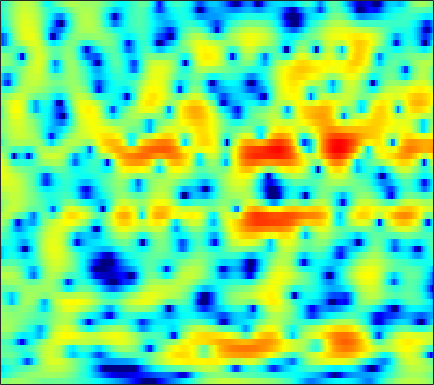

Data behind this chart, as committed beside it:
0.030004, 0.17905, 0.38354, 0.58616, 0.72548, 0.88402, 1.0018, 1.0586, 1.0832, 1.05, 0.95349, 0.84263, 0.65274, 0.42175, 0.23205, -0.022798, -0.26799, -0.42953, -0.60845, -0.7377, -0.8251, -0.86173, -0.87801, -0.8659
-5.332, -4.644, -3.817, -3.089, -2.602, -2.024, -1.518, -1.185, -0.7948, -0.4615, -0.1764, 0.00917, 0.2233, 0.4087, 0.5311, 0.6767, 0.8047, 0.8897, 0.9891, 1.074, 1.142, 1.178, 1.204, 1.203
-6.761, -5.936, -5.011, -4.265, -3.812, -3.334, -2.974, -2.768, -2.55, -2.366, -2.175, -2.004, -1.719, -1.36, -1.042, -0.5678, -0.06847, 0.3089, 0.7935, 1.238, 1.624, 1.869, 2.131, 2.315
-3.977, -3.377, -2.777, -2.412, -2.299, -2.39, -2.785, -3.316, -4.388, -5.982, -8.285, -10.51, -13.26, -11.95, -9.128, -5.771, -3.201, -1.683, -0.07508, 1.163, 2.106, 2.647, 3.169, 3.493
-1.323, -1.139, -0.9831, -0.9256, -0.97, -1.153, -1.504, -1.873, -2.487, -3.196, -3.91, -4.356, -4.604, -4.265, -3.638, -2.491, -1.225, -0.3073, 0.7965, 1.712, 2.429, 2.816, 3.138, 3.222
-1.712, -1.61, -1.605, -1.756, -1.968, -2.324, -2.753, -3.075, -3.438, -3.678, -3.693, -3.545, -3.146, -2.549, -2.003, -1.191, -0.3408, 0.2933, 1.093, 1.79, 2.37, 2.704, 2.998, 3.094
-3.056, -2.578, -2.385, -2.68, -3.22, -4.391, -6.184, -8.062, -11.56, -16.02, -15.72, -12.43, -8.901, -6.445, -5.066, -3.618, -2.45, -1.678, -0.7134, 0.2037, 1.076, 1.688, 2.423, 3.038
-0.5298, -0.2923, -0.223, -0.4279, -0.7945, -1.587, -2.689, -3.63, -4.888, -5.806, -6.196, -6.162, -5.927, -5.777, -5.858, -6.325, -7.149, -7.843, -8.154, -6.904, -4.596, -2.802, -0.6729, 1.075
1.414, 1.452, 1.409, 1.269, 1.089, 0.7595, 0.3459, -0.003449, -0.5073, -1.029, -1.577, -2.008, -2.669, -3.472, -4.214, -5.459, -6.992, -8.221, -9.223, -8.386, -6.169, -4.374, -2.245, -0.4905
1.063, 1.127, 1.139, 1.072, 0.9817, 0.8292, 0.6262, 0.4456, 0.1589, -0.1752, -0.5378, -0.8243, -1.237, -1.676, -2.007, -2.422, -2.745, -2.886, -2.905, -2.708, -2.28, -1.835, -1.136, -0.4017
0.6528, 0.6912, 0.6936, 0.651, 0.6016, 0.5335, 0.454, 0.3824, 0.2714, 0.1278, -0.05175, -0.2233, -0.5025, -0.8332, -1.112, -1.507, -1.886, -2.134, -2.359, -2.417, -2.259, -1.998, -1.472, -0.8123
0.5491, 0.3308, 0.000442, -0.3113, -0.4738, -0.5635, -0.4664, -0.2875, 0.03112, 0.3355, 0.5308, 0.5693, 0.4553, 0.1185, -0.2934, -1.094, -2.217, -3.275, -4.906, -6.429, -6.92, -6.19, -4.335, -2.337
-0.5772, -1.472, -3.161, -5.448, -7.35, -8.57, -6.696, -4.643, -2.301, -0.6029, 0.5366, 1.083, 1.453, 1.42, 1.139, 0.3992, -0.8169, -2.111, -4.433, -7.299, -8.812, -7.409, -4.258, -1.576
-2.096, -2.692, -3.96, -5.66, -6.931, -7.608, -6.336, -4.718, -2.681, -1.099, 0.03968, 0.658, 1.187, 1.425, 1.444, 1.3, 1.01, 0.7258, 0.3363, 0.05444, -0.0004842, 0.11, 0.4309, 0.8643
-1.514, -1.262, -1.122, -1.113, -1.096, -1.009, -0.7683, -0.5206, -0.1513, 0.2107, 0.5143, 0.6863, 0.8323, 0.9172, 0.9463, 0.9679, 0.988, 1.016, 1.066, 1.12, 1.169, 1.191, 1.157, 1.008
0.482, 0.8104, 1.122, 1.301, 1.361, 1.373, 1.312, 1.203, 0.9762, 0.6609, 0.2529, -0.1179, -0.6361, -1.098, -1.33, -1.409, -1.18, -0.8338, -0.2554, 0.3345, 0.8138, 1.074, 1.239, 1.147
1.861, 2.006, 2.13, 2.167, 2.119, 1.953, 1.632, 1.292, 0.6765, -0.1856, -1.361, -2.508, -4.497, -7.226, -9.67, -11.48, -8.977, -6.406, -3.61, -1.551, -0.06566, 0.7311, 1.443, 1.811
0.6063, 0.703, 0.7868, 0.7982, 0.7452, 0.5696, 0.2387, -0.09398, -0.6974, -1.522, -2.576, -3.539, -5.117, -6.999, -8.317, -8.963, -7.574, -5.811, -3.492, -1.575, -0.05353, 0.8394, 1.724, 2.305
-3.077, -2.714, -2.277, -1.977, -1.866, -1.88, -2.055, -2.305, -2.741, -3.222, -3.7, -4.009, -4.29, -4.324, -4.181, -3.692, -2.901, -2.168, -1.085, 0.01072, 1, 1.644, 2.353, 2.86
-8.222, -6.721, -5.318, -4.484, -4.169, -4.127, -4.434, -4.905, -5.739, -6.658, -7.425, -7.661, -7.261, -6.196, -5.175, -3.729, -2.287, -1.273, -0.03877, 1.062, 1.999, 2.583, 3.207, 3.648
-7.959, -6.69, -5.549, -4.947, -4.815, -5.051, -5.803, -6.699, -8.54, -11.59, -17.21, -28.39, -18.45, -11.2, -7.98, -4.9, -2.604, -1.205, 0.3497, 1.59, 2.595, 3.197, 3.801, 4.183
-4.2, -4.021, -3.89, -3.972, -4.177, -4.646, -5.359, -5.989, -7.03, -8.097, -8.914, -9.094, -8.377, -6.875, -5.528, -3.71, -2.021, -0.8842, 0.462, 1.609, 2.534, 3.102, 3.669, 4.01
-1.849, -2.127, -2.593, -3.216, -3.766, -4.564, -5.346, -5.915, -6.432, -6.658, -6.591, -6.303, -5.693, -4.864, -4.102, -3.006, -1.855, -0.9918, 0.09076, 1.097, 1.974, 2.524, 3.117, 3.534
0.02084, -0.5387, -1.539, -2.84, -4.058, -6.013, -8.205, -9.639, -10.45, -9.842, -8.602, -7.697, -6.706, -5.826, -5.182, -4.219, -3.148, -2.268, -1.055, 0.07027, 1.095, 1.754, 2.487, 3.07
1.706, 1.243, 0.3014, -1.085, -2.524, -5.269, -9.294, -13.73, -16.39, -12.01, -9.153, -8.133, -7.909, -8.461, -9.248, -9.447, -7.625, -5.683, -3.269, -1.401, -0.08276, 0.6498, 1.379, 1.932
1.73, 2.176, 2.421, 2.227, 1.819, 0.9729, -0.02495, -0.7479, -1.453, -1.953, -2.442, -3.05, -4.395, -6.724, -9.223, -11.42, -8.608, -5.87, -3.306, -1.809, -1.198, -1.243, -1.86, -2.794
-0.9114, 0.5467, 1.827, 2.543, 2.804, 2.896, 2.738, 2.56, 2.161, 1.709, 1.141, 0.6535, -0.08266, -0.8326, -1.293, -1.716, -1.818, -1.79, -1.728, -1.955, -2.627, -3.598, -5.759, -9.446
-0.4385, 0.3903, 1.278, 1.934, 2.274, 2.545, 2.632, 2.575, 2.395, 2.094, 1.705, 1.367, 0.8751, 0.3657, -0.02033, -0.5162, -0.983, -1.328, -1.807, -2.323, -2.922, -3.399, -4.027, -4.435
0.8636, 1.324, 1.852, 2.252, 2.47, 2.634, 2.671, 2.602, 2.44, 2.151, 1.781, 1.443, 0.9418, 0.3731, -0.08747, -0.7251, -1.382, -1.86, -2.503, -3.059, -3.539, -3.795, -4.027, -4.053
2.131, 2.444, 2.772, 2.988, 3.073, 3.094, 3.007, 2.886, 2.629, 2.276, 1.828, 1.425, 0.799, 0.06369, -0.5469, -1.452, -2.461, -3.253, -4.323, -5.281, -5.972, -6.241, -6.198, -5.838
3.335, 3.491, 3.596, 3.609, 3.558, 3.425, 3.211, 3.008, 2.648, 2.228, 1.705, 1.254, 0.5334, -0.3093, -1.075, -2.283, -3.774, -5.153, -7.397, -10.3, -13.37, -14.34, -12.39, -9.606
4.188, 4.121, 3.943, 3.684, 3.456, 3.111, 2.741, 2.432, 2.029, 1.582, 1.101, 0.7003, 0.1071, -0.6089, -1.235, -2.263, -3.551, -4.778, -6.83, -9.528, -12.43, -13.32, -11.32, -8.557
4.541, 4.165, 3.555, 2.858, 2.313, 1.603, 0.9912, 0.6026, 0.2315, -0.1288, -0.4222, -0.6651, -0.9227, -1.226, -1.39, -1.665, -1.985, -2.287, -2.701, -3.121, -3.354, -3.353, -3.019, -2.545
4.332, 3.516, 2.18, 0.5257, -0.8476, -2.628, -3.729, -3.905, -3.73, -3.503, -3.577, -3.784, -4.032, -3.841, -3.384, -2.413, -1.418, -0.7388, -0.05039, 0.5038, 0.8926, 1.147, 1.401, 1.621
2.985, 2.057, 0.3345, -2.232, -5.118, -11.95, -25.76, -12.88, -8.08, -6.44, -6.959, -8.61, -14.12, -18.15, -10.9, -5.354, -2.12, -0.5143, 0.9724, 1.928, 2.531, 2.828, 3.055, 3.214
-0.4736, -0.1791, -0.1791, -0.6787, -1.333, -2.23, -2.738, -2.747, -2.554, -2.518, -2.866, -3.414, -4.163, -4.088, -3.352, -1.768, -0.2975, 0.5333, 1.257, 1.555, 1.595, 1.471, 1.326, 1.206
-4.727, -2.376, -0.4509, 0.5971, 1.051, 1.432, 1.63, 1.69, 1.759, 1.717, 1.62, 1.5, 1.364, 1.308, 1.273, 1.258, 1.133, 0.9206, 0.3271, -0.6271, -2.09, -3.522, -5.701, -7.307
-1.483, -0.6991, 0.3116, 1.186, 1.728, 2.249, 2.596, 2.771, 2.894, 2.91, 2.8, 2.667, 2.418, 2.062, 1.77, 1.224, 0.5072, -0.1842, -1.377, -2.959, -5.148, -7.326, -11.24, -15.29
-0.1093, 0.3443, 0.9863, 1.621, 2.049, 2.522, 2.862, 3.034, 3.112, 3.063, 2.881, 2.666, 2.268, 1.753, 1.29, 0.5734, -0.2567, -0.9822, -2.063, -3.316, -4.683, -5.722, -7.035, -7.93
-0.5279, 0.1844, 1.108, 1.938, 2.451, 3.005, 3.38, 3.536, 3.557, 3.394, 3.07, 2.714, 2.108, 1.413, 0.817, 0.007562, -0.8175, -1.477, -2.333, -3.268, -4.263, -5.038, -6.155, -7.229
-2.291, -0.7731, 0.9546, 2.287, 3.043, 3.79, 4.225, 4.361, 4.317, 3.977, 3.359, 2.728, 1.693, 0.5052, -0.4322, -1.541, -2.437, -2.903, -3.369, -3.822, -4.394, -4.998, -6.05, -7.41
-2.756, -0.6557, 1.417, 2.906, 3.762, 4.552, 4.986, 5.085, 4.924, 4.402, 3.457, 2.437, 0.6215, -1.902, -4.269, -7.794, -9.307, -8.18, -6.338, -5.143, -4.753, -4.933, -5.689, -7.143
-0.2893, 0.7169, 1.936, 2.969, 3.588, 4.216, 4.607, 4.725, 4.598, 4.146, 3.31, 2.369, 0.6049, -1.859, -4.284, -7.949, -9.454, -7.981, -5.69, -4.318, -3.818, -3.929, -4.702, -6.247
-0.4703, -0.1056, 0.4311, 1.03, 1.476, 2.043, 2.547, 2.842, 3.075, 3.069, 2.817, 2.472, 1.778, 0.9147, 0.2611, -0.5441, -1.053, -1.21, -1.265, -1.298, -1.484, -1.788, -2.469, -3.395
-3.346, -3.572, -3.722, -3.502, -2.985, -1.991, -0.8873, -0.1062, 0.7995, 1.466, 1.885, 2.057, 2.135, 2.059, 1.933, 1.72, 1.491, 1.304, 1.043, 0.7578, 0.417, 0.1133, -0.344, -0.827
-7.209, -9.123, -12.75, -14.82, -12.12, -7.794, -4.684, -2.965, -1.212, 0.07615, 1.017, 1.532, 2.036, 2.355, 2.476, 2.541, 2.477, 2.356, 2.115, 1.781, 1.374, 1.039, 0.5929, 0.1592
-6.122, -7.574, -9.674, -10.51, -9.315, -6.77, -4.439, -2.995, -1.469, -0.2473, 0.7345, 1.344, 1.992, 2.491, 2.768, 2.982, 3.019, 2.933, 2.655, 2.187, 1.548, 0.9791, 0.1494, -0.6617
-1.768, -2.143, -2.52, -2.682, -2.627, -2.334, -1.892, -1.511, -0.9987, -0.4168, 0.2548, 0.8247, 1.615, 2.352, 2.826, 3.264, 3.466, 3.43, 3.108, 2.453, 1.427, 0.3762, -1.475, -3.846
0.9454, 0.7295, 0.4066, 0.05385, -0.2784, -0.8157, -1.522, -2.184, -3.13, -3.8, -3.449, -2.426, -0.621, 1.064, 2.096, 3.075, 3.63, 3.768, 3.571, 2.955, 1.883, 0.7466, -1.363, -4.336
0.7117, 0.5019, 0.1608, -0.228, -0.6223, -1.387, -2.658, -4.189, -7.597, -15.17, -17.57, -8.965, -3.58, -0.4601, 1.115, 2.507, 3.272, 3.514, 3.474, 3.057, 2.317, 1.593, 0.4862, -0.6256
-2.517, -2.774, -2.75, -2.467, -2.188, -1.966, -2.003, -2.208, -2.637, -2.881, -2.432, -1.582, -0.1204, 1.254, 2.082, 2.861, 3.227, 3.253, 2.987, 2.414, 1.613, 0.9141, -0.005424, -0.8065
-10.93, -12.61, -10.28, -6.694, -4.595, -2.517, -1.042, -0.2052, 0.6705, 1.375, 2.029, 2.501, 3.075, 3.539, 3.745, 3.812, 3.595, 3.221, 2.408, 1.241, -0.2691, -1.606, -3.537, -5.314
-11.37, -12.15, -10.05, -6.719, -4.478, -2.102, -0.2663, 0.8192, 1.985, 2.882, 3.552, 3.922, 4.238, 4.35, 4.288, 3.962, 3.347, 2.666, 1.419, -0.2774, -2.559, -4.785, -8.899, -15.85
-6.957, -6.215, -4.938, -3.446, -2.281, -0.7869, 0.5531, 1.425, 2.4, 3.164, 3.712, 3.981, 4.155, 4.099, 3.913, 3.444, 2.703, 1.954, 0.6873, -0.9208, -2.899, -4.601, -7.112, -9.566
-6.161, -4.881, -3.386, -2.007, -1.061, 0.1194, 1.161, 1.847, 2.61, 3.2, 3.608, 3.792, 3.867, 3.741, 3.505, 3.017, 2.314, 1.641, 0.5575, -0.7441, -2.25, -3.505, -5.351, -7.388
-5.101, -3.961, -2.591, -1.373, -0.5357, 0.4638, 1.337, 1.903, 2.531, 3.003, 3.314, 3.438, 3.448, 3.288, 3.046, 2.566, 1.918, 1.332, 0.4201, -0.619, -1.762, -2.689, -3.993, -5.403
-3.964, -3.2, -2.173, -1.184, -0.4795, 0.3794, 1.142, 1.636, 2.191, 2.602, 2.864, 2.953, 2.93, 2.735, 2.483, 1.989, 1.327, 0.738, -0.1536, -1.098, -2.016, -2.637, -3.308, -3.808
-3.942, -3.371, -2.5, -1.562, -0.8727, 0.001039, 0.7742, 1.275, 1.823, 2.235, 2.497, 2.591, 2.581, 2.388, 2.121, 1.586, 0.8114, 0.04917, -1.193, -2.638, -4.055, -4.798, -4.986, -4.275
